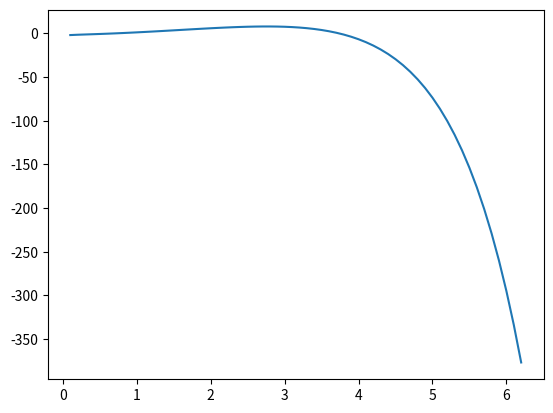

Write the Python code that produced this figure.
import matplotlib.pyplot as plt
import numpy as np
x=np.arange(0,2*(np.pi),0.1)
y=np.sin(x)-np.exp(x)+3*x**2+np.log10(x)
plt.plot(x,y)
plt.show()
